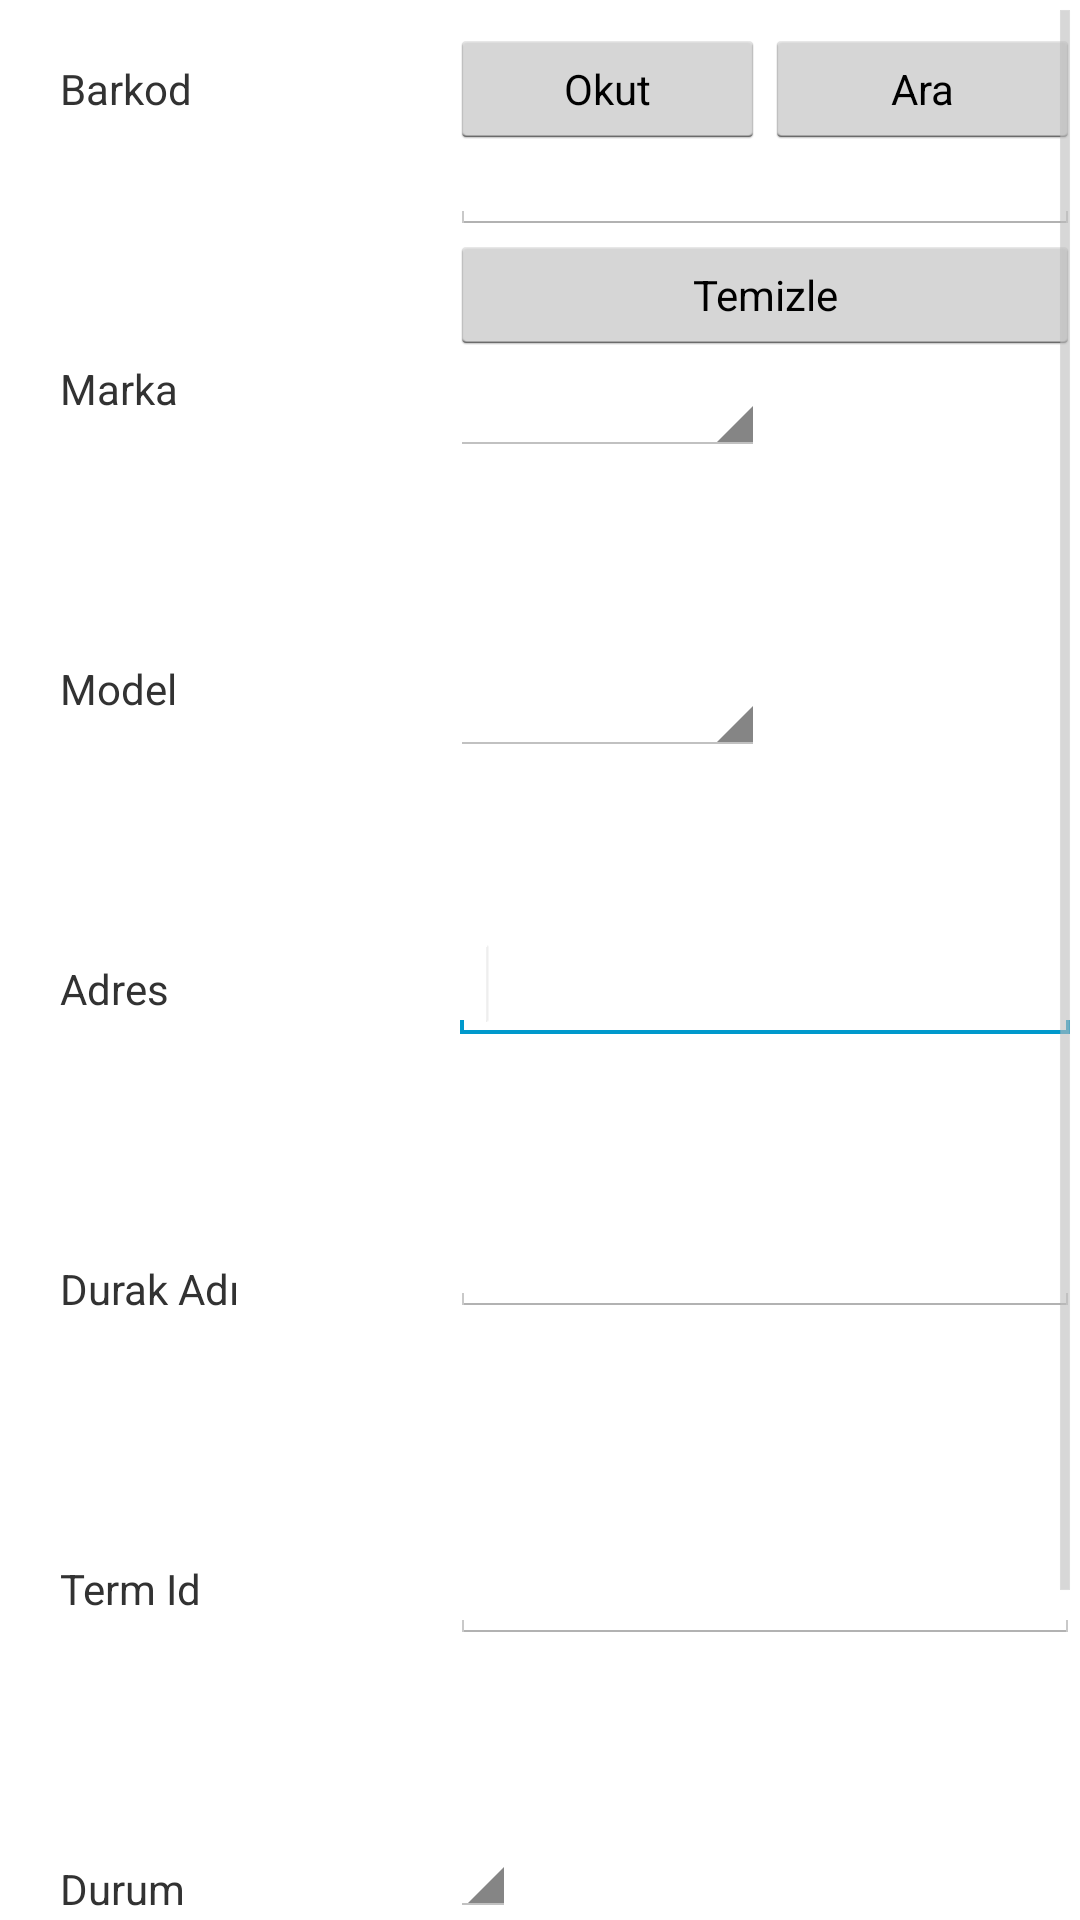

Layout XML and referenced resources for this Android screen:
<!-- AndroidManifest.xml: application theme AppTheme -->
<!-- res/layout/akillidurak.xml -->
<?xml version="1.0" encoding="utf-8"?>
<RelativeLayout xmlns:android="http://schemas.android.com/apk/res/android"
    android:layout_width="match_parent"
    android:id="@+id/akilliDurakFragment"
    android:layout_height="match_parent">

    <ScrollView
        android:id="@+id/scrollView1"
        android:layout_width="wrap_content"
        android:layout_height="wrap_content"
        android:layout_alignParentBottom="true"
        android:layout_alignParentLeft="true"
        android:layout_alignParentRight="true"
        android:layout_alignParentTop="true" >

        <RelativeLayout
            android:layout_width="match_parent"
            android:layout_height="match_parent"
            android:orientation="vertical" >

            <TextView
                android:id="@+id/textView2"
                android:layout_width="wrap_content"
                android:layout_height="wrap_content"
                android:layout_alignParentLeft="true"
                android:layout_alignParentTop="true"
                android:layout_marginLeft="20dp"
                android:layout_marginTop="20dp"
                android:text="Barkod" />

            <TextView
                android:id="@+id/textView4"
                android:layout_width="wrap_content"
                android:layout_height="wrap_content"
                android:layout_alignParentLeft="true"
                android:layout_alignParentTop="true"
                android:layout_marginLeft="20dp"
                android:layout_marginTop="120dp"
                android:text="Marka" />

            <TextView
                android:id="@+id/textView5"
                android:layout_width="wrap_content"
                android:layout_height="wrap_content"
                android:layout_alignParentLeft="true"
                android:layout_alignParentTop="true"
                android:layout_marginLeft="20dp"
                android:layout_marginTop="220dp"
                android:text="Model" />

            <TextView
                android:id="@+id/textView7"
                android:layout_width="wrap_content"
                android:layout_height="wrap_content"
                android:layout_alignParentLeft="true"
                android:layout_alignParentTop="true"
                android:layout_marginLeft="20dp"
                android:layout_marginTop="320dp"
                android:text="Adres" />

            <TextView
                android:id="@+id/textView8"
                android:layout_width="wrap_content"
                android:layout_height="wrap_content"
                android:layout_alignParentLeft="true"
                android:layout_alignParentTop="true"
                android:layout_marginLeft="20dp"
                android:layout_marginTop="420dp"
                android:text="Durak Adı" />

            <TextView
                android:id="@+id/textView9"
                android:layout_width="wrap_content"
                android:layout_height="wrap_content"
                android:layout_alignParentLeft="true"
                android:layout_alignParentTop="true"
                android:layout_marginLeft="20dp"
                android:layout_marginTop="520dp"
                android:text="Term Id" />

            <TextView
                android:id="@+id/textView10"
                android:layout_width="wrap_content"
                android:layout_height="wrap_content"
                android:layout_alignParentLeft="true"
                android:layout_alignParentTop="true"
                android:layout_marginLeft="20dp"
                android:layout_marginTop="620dp"
                android:text="Durum" />

            <Button
                android:id="@+id/button1"
                android:layout_width="wrap_content"
                android:layout_height="wrap_content"
                android:layout_alignParentLeft="true"
                android:layout_alignParentRight="true"
                android:layout_alignParentTop="true"
                android:layout_marginTop="720dp"
                android:text="Kaydet" />

            <EditText
                android:id="@+id/editText8"
                android:layout_width="wrap_content"
                android:layout_height="wrap_content"
                android:layout_alignBottom="@+id/textView8"
                android:layout_alignLeft="@+id/editText7"
                android:ems="10" />

            <EditText
                android:id="@+id/editText9"
                android:layout_width="wrap_content"
                android:layout_height="wrap_content"
                android:layout_alignBaseline="@+id/textView9"
                android:layout_alignBottom="@+id/textView9"
                android:layout_alignLeft="@+id/editText8"
                android:ems="10"
                android:inputType="number" />

            <Spinner
                android:id="@+id/spinner1"
                android:layout_width="wrap_content"
                android:layout_height="wrap_content"
                android:layout_alignBottom="@+id/textView10"
                android:layout_alignLeft="@+id/editText9" />

            <Spinner
                android:id="@+id/spinnerMarka"
                android:layout_width="wrap_content"
                android:layout_height="wrap_content"
                android:layout_alignLeft="@+id/buttonTemizle"
                android:layout_alignTop="@+id/textView4"
                android:layout_toLeftOf="@+id/buttonBarkodAra"
                android:ems="10" />

            <Spinner
                android:id="@+id/spinnerModel"
                android:layout_width="wrap_content"
                android:layout_height="wrap_content"
                android:layout_alignLeft="@+id/spinnerMarka"
                android:layout_alignRight="@+id/spinnerMarka"
                android:layout_alignTop="@+id/textView5"
                android:ems="10" />

            <Button
                android:id="@+id/btnBarkodOkut"
                style="?android:attr/buttonStyleSmall"
                android:layout_width="105dp"
                android:layout_height="40dp"
                android:layout_alignBaseline="@+id/textView2"
                android:layout_alignBottom="@+id/textView2"
                android:layout_alignLeft="@+id/editText1"
                android:text="Okut" />

            <Button
                android:id="@+id/buttonBarkodAra"
                style="?android:attr/buttonStyleSmall"
                android:layout_width="105dp"
                android:layout_height="40dp"
                android:layout_alignBaseline="@+id/btnBarkodOkut"
                android:layout_alignBottom="@+id/btnBarkodOkut"
                android:layout_toRightOf="@+id/btnBarkodOkut"
                android:text="Ara" />

            <Button
                android:id="@+id/buttonTemizle"
                style="?android:attr/buttonStyleSmall"
                android:layout_width="105dp"
                android:layout_height="40dp"
                android:layout_alignLeft="@+id/editText1"
                android:layout_alignRight="@+id/buttonBarkodAra"
                android:layout_below="@+id/editText1"
                android:text="Temizle" />

            <EditText
                android:id="@+id/editText1"
                android:layout_width="wrap_content"
                android:layout_height="wrap_content"
                android:layout_alignParentRight="true"
                android:layout_below="@+id/textView2"
                android:ems="10"
                android:inputType="number" />

            <EditText
                android:id="@+id/editText7"
                android:layout_width="wrap_content"
                android:layout_height="wrap_content"
                android:layout_alignBaseline="@+id/textView7"
                android:layout_alignBottom="@+id/textView7"
                android:layout_alignLeft="@+id/spinnerModel"
                android:layout_alignRight="@+id/buttonTemizle"
                android:ems="10" >

                <requestFocus />
            </EditText>

        </RelativeLayout>

    </ScrollView>

</RelativeLayout>
<!-- resources referenced by this layout -->
<resources>
  <style name="AppTheme" parent="AppBaseTheme">
         
      </style>
  <style name="AppBaseTheme" parent="android:Theme.Light">
       
      </style>
</resources>
